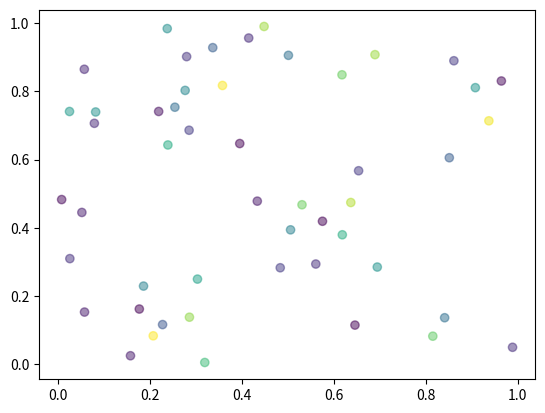

Reproduce this figure in Python.
'''
Created on Oct 28, 2016

@author: abhijit.tomar
0 product_description
['fiber', 'bener', 'board']
presto kentucki oak is a beauti worri free floor that' easi to instal featur pergo' patent surfac protect that minim scratch and dull pergo presto is warrant against wear stain and fade for 30 year each plank is 8mm. thick xbi 7 58in. wide xbi 47 58in. length california residents: see&nbsp;proposit 65in. formationpergo presto kentucki oak lamin floor 8mm. thick xbi 7 58in. width xbi 47 58in. length plank 20.17sq.ft. per case case quantity: 8 case weight: 29.97lb. kentucki oak dark color smooth surfac with permamax surfac protectionplank have a squar edgeno attach underlaymentappropri grade for installation: abov grade on grade or below graderadi heat may be usedcan be instal over smooth flat dri surfaces: concret ceram tile vinyl and woodapprov for residenti use 30 year limit residenti warranti against wear stain and fadingdon't forget your coordin trim and moldings; complet your floor with simplesolut and pergo coordin mold and accessories; wallbas model 303214 quarter round model 311214 4in. 1 model 36273 stair nose model 350273 putti model 45631 and sealant model 45407 all onlin order for thi item ship via ground small parcel will arriv in multipl boxesit is recommend you purchas a minimum of 10% overag to account for cutspleas see info and guid section for download pdf of the warranti use and care instruct assembl instruct and instal essenti guide(iic) impact insul class 55 per astm e 492 and e 989(stc) sound transmiss class 50 per astm e 90 and e 413
Returning  0
'''
import numpy as np
import matplotlib.pyplot as plt


N = 50
x = np.random.rand(N)
y = np.random.rand(N)
colors = np.random.rand(N)
area = np.pi * (15 * np.random.rand(N))**2  # 0 to 15 point radiuses

print(type(x),type(y))
print('training samples ',len(x),len(y))
plt.scatter(x, y, c=colors, alpha=0.5)
plt.show()

